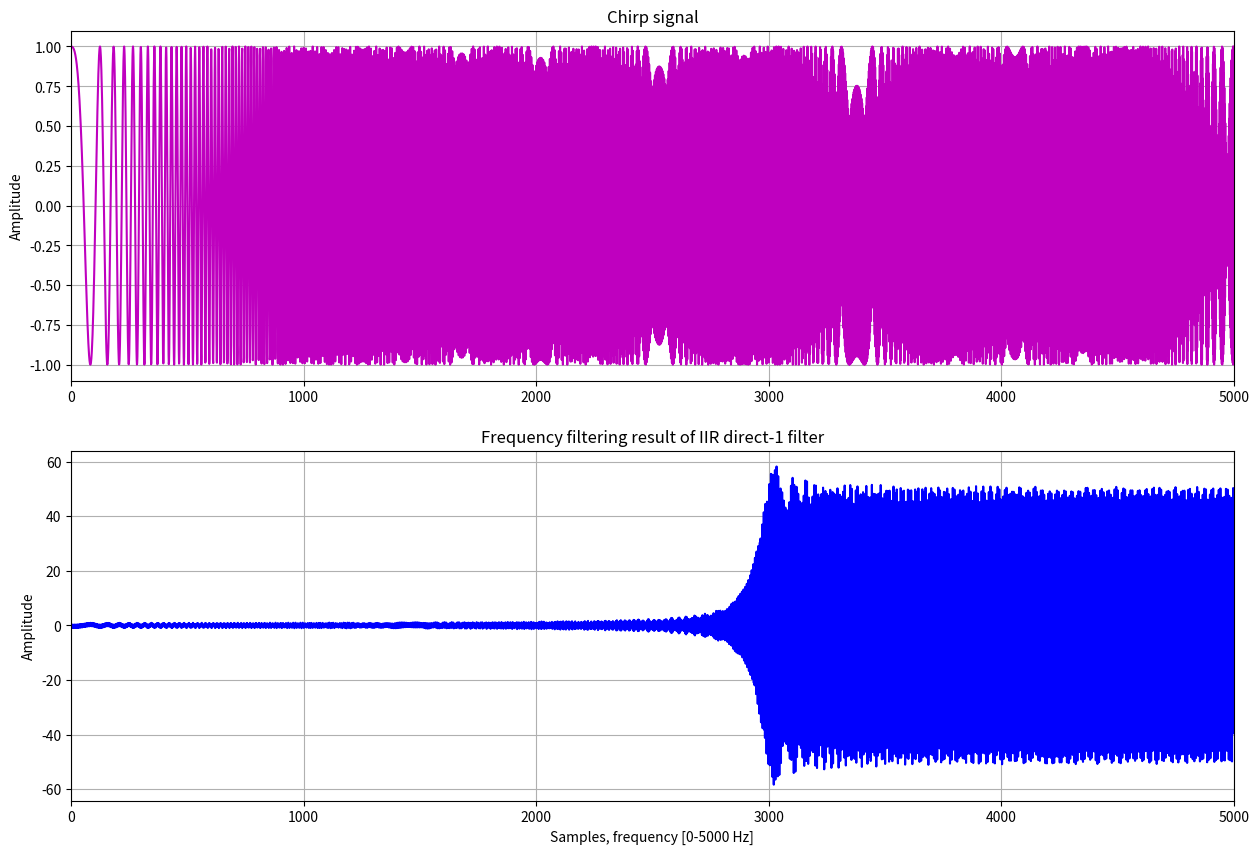

Recreate this plot in Python.
import numpy as np
import matplotlib.pyplot as plt
from scipy.signal import chirp

tn = 5000
t = np.linspace(0, 1, tn)
x = chirp(t, f0=10, t1=0.2, f1=500, method='linear')

input = [0] * tn
v = [0] * tn
y = [0] *tn
v2 = [0] * tn

for n in range(0, len(x)):
    input[n] = x[n]
    v[n] = input[n] - 4*input[n-1] - input[n-2] - 0.5*v[n-1] - v[n-2]
    v2[n] = v[n] + 3*v[n-1] -2*v[n-2] + 0.125*v2[n-1] + 0.25*v2[n-2]
    y[n] = 1/16*v2[n]

output = y.copy()

# Plot results
plt.figure(figsize=(15, 10))

# Plot Chirp Signal
plt.subplot(2, 1, 1)
plt.plot(x, "m")
plt.xlim(0, 5000)
plt.grid()
plt.ylabel("Amplitude")
plt.title("Chirp signal")

# Plot Filtered Signal
plt.subplot(2, 1, 2)
plt.plot(output, "b")
plt.xlim(0, 5000)
plt.grid()
plt.xlabel("Samples, frequency [0-5000 Hz]")
plt.ylabel("Amplitude")
plt.title("Frequency filtering result of IIR direct-1 filter")

plt.show()